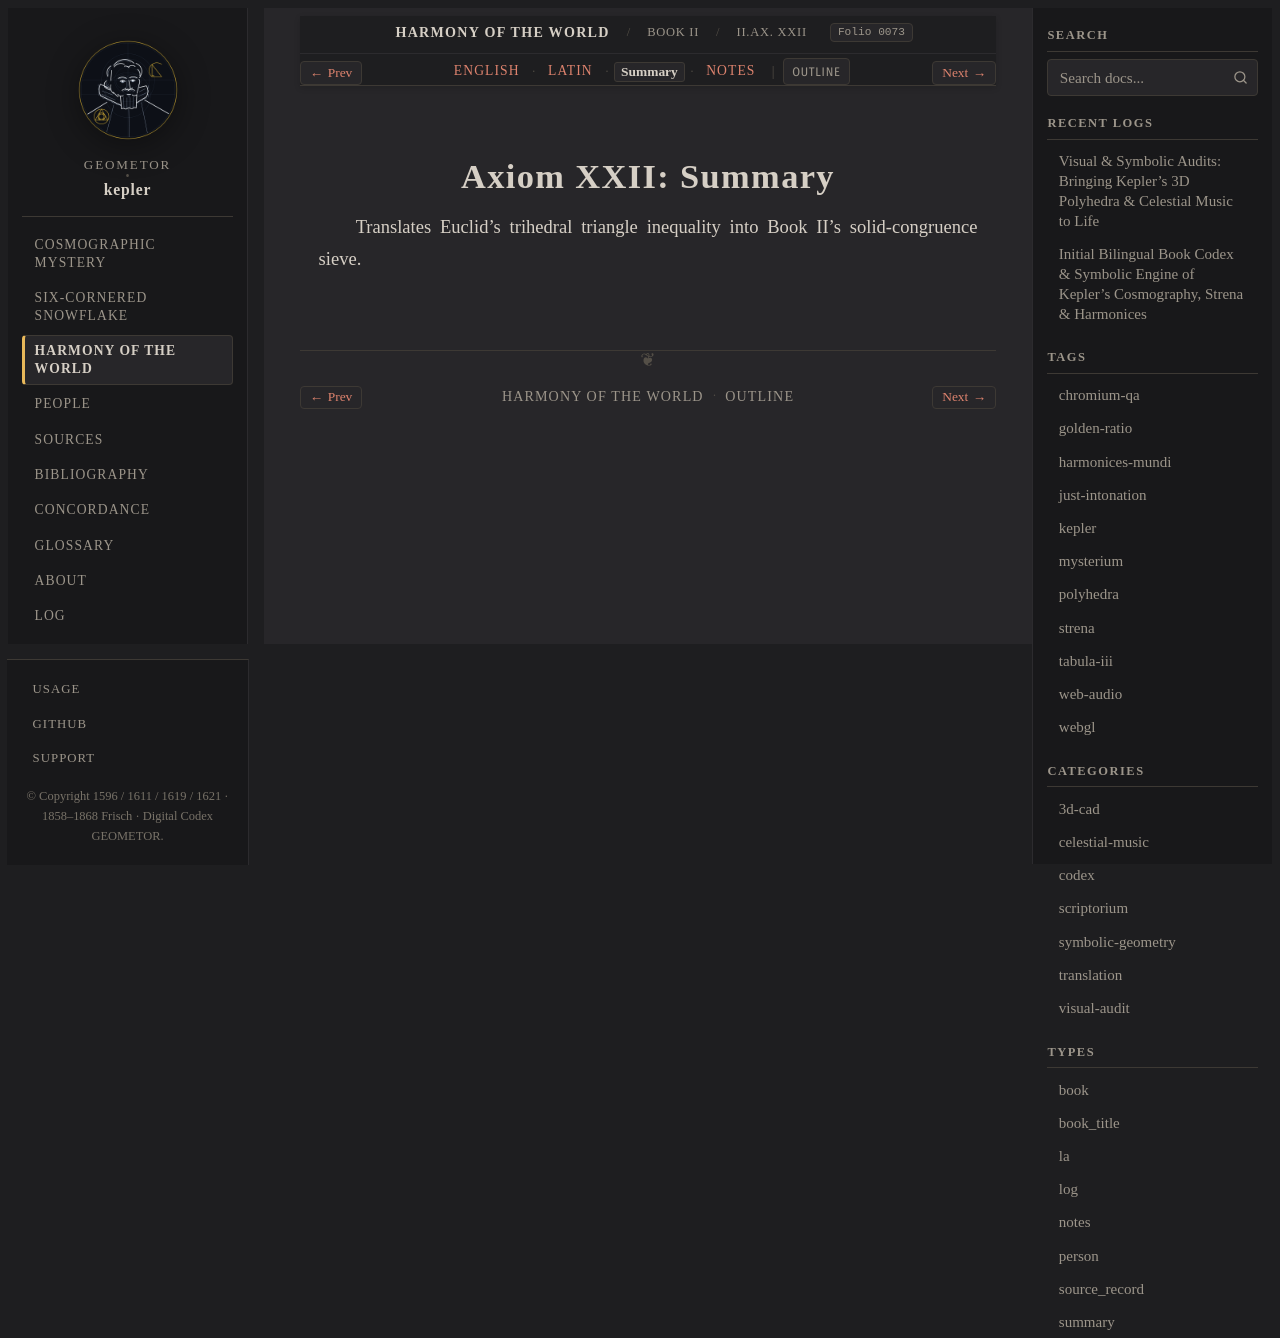

repository: geometor/kepler · page: harmonices_mundi/liber_ii/axioma_22/summary.html · generator: sphinx

:type: summary
:layout: book
:canonical_id: II.Ax. XXII
:order: 11
:folio: harmonices_mundi:0073

.. _hm-liber-ii-axioma_22-summary:

Axiom XXII: Summary
===================

Translates Euclid's trihedral triangle inequality into Book II's solid-congruence sieve.
